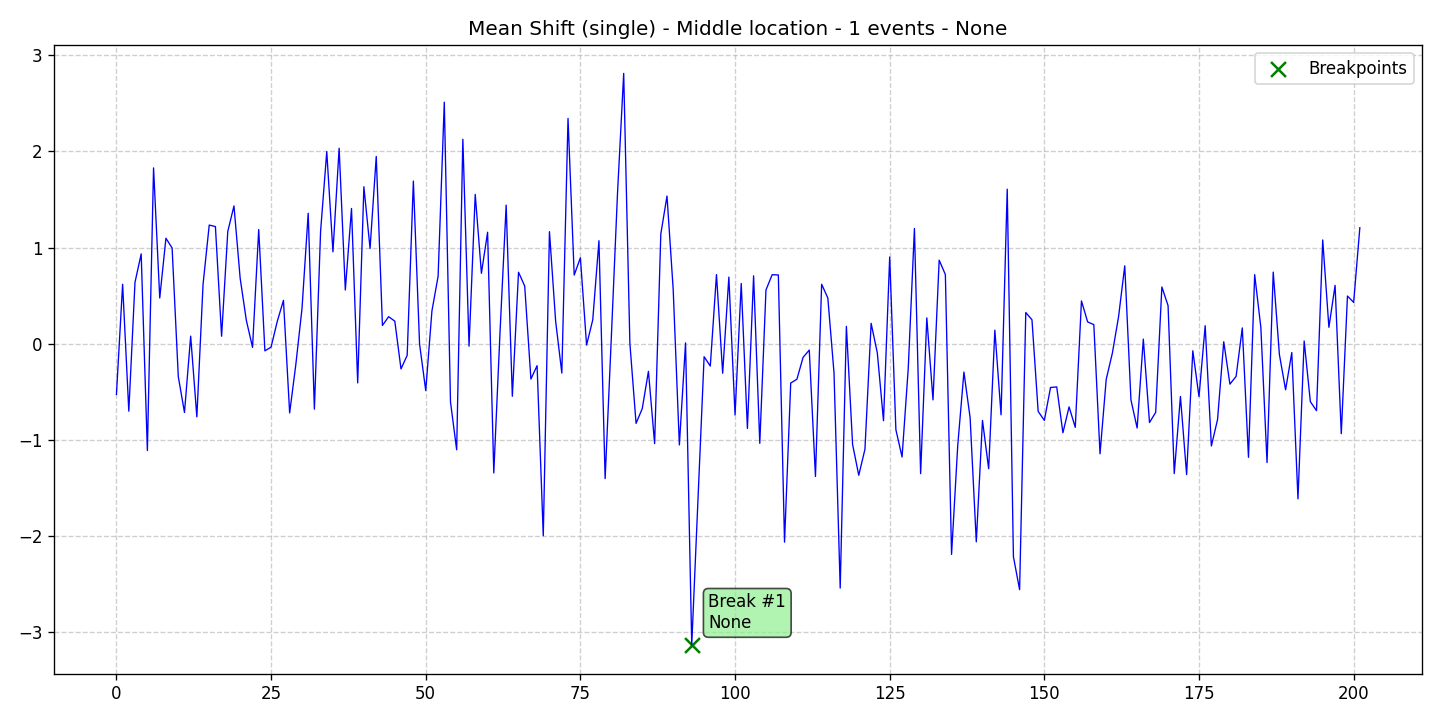

Data behind this chart, as committed beside it:
data, stationary, det_lin_up, det_lin_down, det_quad, det_cubic, det_exp, det_damped, stoc_trend, volatility, single_seas, multiple_seas, point_anom_single, point_anom_multi, collect_anom, context_anom, mean_shift, var_shift, trend_shift, date, is_break, is_anomaly, is_multi, location_beginning
-0.5268, 0, 0, 0, 0, 0, 0, 0, 0, 0, 0, 0, 0, 0, 0, 0, 1, 0, 0, 2020-01-01, 0, 0, 0, 0
0.6183, 0, 0, 0, 0, 0, 0, 0, 0, 0, 0, 0, 0, 0, 0, 0, 1, 0, 0, 2020-01-02, 0, 0, 0, 0
-0.7008, 0, 0, 0, 0, 0, 0, 0, 0, 0, 0, 0, 0, 0, 0, 0, 1, 0, 0, 2020-01-03, 0, 0, 0, 0
0.6381, 0, 0, 0, 0, 0, 0, 0, 0, 0, 0, 0, 0, 0, 0, 0, 1, 0, 0, 2020-01-04, 0, 0, 0, 0
0.9338, 0, 0, 0, 0, 0, 0, 0, 0, 0, 0, 0, 0, 0, 0, 0, 1, 0, 0, 2020-01-05, 0, 0, 0, 0
-1.11, 0, 0, 0, 0, 0, 0, 0, 0, 0, 0, 0, 0, 0, 0, 0, 1, 0, 0, 2020-01-06, 0, 0, 0, 0
1.828, 0, 0, 0, 0, 0, 0, 0, 0, 0, 0, 0, 0, 0, 0, 0, 1, 0, 0, 2020-01-07, 0, 0, 0, 0
0.4756, 0, 0, 0, 0, 0, 0, 0, 0, 0, 0, 0, 0, 0, 0, 0, 1, 0, 0, 2020-01-08, 0, 0, 0, 0
1.097, 0, 0, 0, 0, 0, 0, 0, 0, 0, 0, 0, 0, 0, 0, 0, 1, 0, 0, 2020-01-09, 0, 0, 0, 0
0.9952, 0, 0, 0, 0, 0, 0, 0, 0, 0, 0, 0, 0, 0, 0, 0, 1, 0, 0, 2020-01-10, 0, 0, 0, 0
-0.3418, 0, 0, 0, 0, 0, 0, 0, 0, 0, 0, 0, 0, 0, 0, 0, 1, 0, 0, 2020-01-11, 0, 0, 0, 0
-0.7144, 0, 0, 0, 0, 0, 0, 0, 0, 0, 0, 0, 0, 0, 0, 0, 1, 0, 0, 2020-01-12, 0, 0, 0, 0
0.07902, 0, 0, 0, 0, 0, 0, 0, 0, 0, 0, 0, 0, 0, 0, 0, 1, 0, 0, 2020-01-13, 0, 0, 0, 0
-0.76, 0, 0, 0, 0, 0, 0, 0, 0, 0, 0, 0, 0, 0, 0, 0, 1, 0, 0, 2020-01-14, 0, 0, 0, 0
0.6162, 0, 0, 0, 0, 0, 0, 0, 0, 0, 0, 0, 0, 0, 0, 0, 1, 0, 0, 2020-01-15, 0, 0, 0, 0
1.234, 0, 0, 0, 0, 0, 0, 0, 0, 0, 0, 0, 0, 0, 0, 0, 1, 0, 0, 2020-01-16, 0, 0, 0, 0
1.218, 0, 0, 0, 0, 0, 0, 0, 0, 0, 0, 0, 0, 0, 0, 0, 1, 0, 0, 2020-01-17, 0, 0, 0, 0
0.07785, 0, 0, 0, 0, 0, 0, 0, 0, 0, 0, 0, 0, 0, 0, 0, 1, 0, 0, 2020-01-18, 0, 0, 0, 0
1.168, 0, 0, 0, 0, 0, 0, 0, 0, 0, 0, 0, 0, 0, 0, 0, 1, 0, 0, 2020-01-19, 0, 0, 0, 0
1.433, 0, 0, 0, 0, 0, 0, 0, 0, 0, 0, 0, 0, 0, 0, 0, 1, 0, 0, 2020-01-20, 0, 0, 0, 0
0.6811, 0, 0, 0, 0, 0, 0, 0, 0, 0, 0, 0, 0, 0, 0, 0, 1, 0, 0, 2020-01-21, 0, 0, 0, 0
0.2432, 0, 0, 0, 0, 0, 0, 0, 0, 0, 0, 0, 0, 0, 0, 0, 1, 0, 0, 2020-01-22, 0, 0, 0, 0
-0.03789, 0, 0, 0, 0, 0, 0, 0, 0, 0, 0, 0, 0, 0, 0, 0, 1, 0, 0, 2020-01-23, 0, 0, 0, 0
1.187, 0, 0, 0, 0, 0, 0, 0, 0, 0, 0, 0, 0, 0, 0, 0, 1, 0, 0, 2020-01-24, 0, 0, 0, 0
-0.07383, 0, 0, 0, 0, 0, 0, 0, 0, 0, 0, 0, 0, 0, 0, 0, 1, 0, 0, 2020-01-25, 0, 0, 0, 0
-0.03452, 0, 0, 0, 0, 0, 0, 0, 0, 0, 0, 0, 0, 0, 0, 0, 1, 0, 0, 2020-01-26, 0, 0, 0, 0
0.2329, 0, 0, 0, 0, 0, 0, 0, 0, 0, 0, 0, 0, 0, 0, 0, 1, 0, 0, 2020-01-27, 0, 0, 0, 0
0.451, 0, 0, 0, 0, 0, 0, 0, 0, 0, 0, 0, 0, 0, 0, 0, 1, 0, 0, 2020-01-28, 0, 0, 0, 0
-0.719, 0, 0, 0, 0, 0, 0, 0, 0, 0, 0, 0, 0, 0, 0, 0, 1, 0, 0, 2020-01-29, 0, 0, 0, 0
-0.2156, 0, 0, 0, 0, 0, 0, 0, 0, 0, 0, 0, 0, 0, 0, 0, 1, 0, 0, 2020-01-30, 0, 0, 0, 0
0.368, 0, 0, 0, 0, 0, 0, 0, 0, 0, 0, 0, 0, 0, 0, 0, 1, 0, 0, 2020-01-31, 0, 0, 0, 0
1.356, 0, 0, 0, 0, 0, 0, 0, 0, 0, 0, 0, 0, 0, 0, 0, 1, 0, 0, 2020-02-01, 0, 0, 0, 0
-0.6801, 0, 0, 0, 0, 0, 0, 0, 0, 0, 0, 0, 0, 0, 0, 0, 1, 0, 0, 2020-02-02, 0, 0, 0, 0
1.167, 0, 0, 0, 0, 0, 0, 0, 0, 0, 0, 0, 0, 0, 0, 0, 1, 0, 0, 2020-02-03, 0, 0, 0, 0
1.997, 0, 0, 0, 0, 0, 0, 0, 0, 0, 0, 0, 0, 0, 0, 0, 1, 0, 0, 2020-02-04, 0, 0, 0, 0
0.9554, 0, 0, 0, 0, 0, 0, 0, 0, 0, 0, 0, 0, 0, 0, 0, 1, 0, 0, 2020-02-05, 0, 0, 0, 0
2.032, 0, 0, 0, 0, 0, 0, 0, 0, 0, 0, 0, 0, 0, 0, 0, 1, 0, 0, 2020-02-06, 0, 0, 0, 0
0.5585, 0, 0, 0, 0, 0, 0, 0, 0, 0, 0, 0, 0, 0, 0, 0, 1, 0, 0, 2020-02-07, 0, 0, 0, 0
1.406, 0, 0, 0, 0, 0, 0, 0, 0, 0, 0, 0, 0, 0, 0, 0, 1, 0, 0, 2020-02-08, 0, 0, 0, 0
-0.407, 0, 0, 0, 0, 0, 0, 0, 0, 0, 0, 0, 0, 0, 0, 0, 1, 0, 0, 2020-02-09, 0, 0, 0, 0
1.632, 0, 0, 0, 0, 0, 0, 0, 0, 0, 0, 0, 0, 0, 0, 0, 1, 0, 0, 2020-02-10, 0, 0, 0, 0
0.9904, 0, 0, 0, 0, 0, 0, 0, 0, 0, 0, 0, 0, 0, 0, 0, 1, 0, 0, 2020-02-11, 0, 0, 0, 0
1.947, 0, 0, 0, 0, 0, 0, 0, 0, 0, 0, 0, 0, 0, 0, 0, 1, 0, 0, 2020-02-12, 0, 0, 0, 0
0.1901, 0, 0, 0, 0, 0, 0, 0, 0, 0, 0, 0, 0, 0, 0, 0, 1, 0, 0, 2020-02-13, 0, 0, 0, 0
0.2814, 0, 0, 0, 0, 0, 0, 0, 0, 0, 0, 0, 0, 0, 0, 0, 1, 0, 0, 2020-02-14, 0, 0, 0, 0
0.2347, 0, 0, 0, 0, 0, 0, 0, 0, 0, 0, 0, 0, 0, 0, 0, 1, 0, 0, 2020-02-15, 0, 0, 0, 0
-0.2618, 0, 0, 0, 0, 0, 0, 0, 0, 0, 0, 0, 0, 0, 0, 0, 1, 0, 0, 2020-02-16, 0, 0, 0, 0
-0.1205, 0, 0, 0, 0, 0, 0, 0, 0, 0, 0, 0, 0, 0, 0, 0, 1, 0, 0, 2020-02-17, 0, 0, 0, 0
1.691, 0, 0, 0, 0, 0, 0, 0, 0, 0, 0, 0, 0, 0, 0, 0, 1, 0, 0, 2020-02-18, 0, 0, 0, 0
-0.001163, 0, 0, 0, 0, 0, 0, 0, 0, 0, 0, 0, 0, 0, 0, 0, 1, 0, 0, 2020-02-19, 0, 0, 0, 0
-0.4867, 0, 0, 0, 0, 0, 0, 0, 0, 0, 0, 0, 0, 0, 0, 0, 1, 0, 0, 2020-02-20, 0, 0, 0, 0
0.3404, 0, 0, 0, 0, 0, 0, 0, 0, 0, 0, 0, 0, 0, 0, 0, 1, 0, 0, 2020-02-21, 0, 0, 0, 0
0.7018, 0, 0, 0, 0, 0, 0, 0, 0, 0, 0, 0, 0, 0, 0, 0, 1, 0, 0, 2020-02-22, 0, 0, 0, 0
2.51, 0, 0, 0, 0, 0, 0, 0, 0, 0, 0, 0, 0, 0, 0, 0, 1, 0, 0, 2020-02-23, 0, 0, 0, 0
-0.6039, 0, 0, 0, 0, 0, 0, 0, 0, 0, 0, 0, 0, 0, 0, 0, 1, 0, 0, 2020-02-24, 0, 0, 0, 0
-1.102, 0, 0, 0, 0, 0, 0, 0, 0, 0, 0, 0, 0, 0, 0, 0, 1, 0, 0, 2020-02-25, 0, 0, 0, 0
2.125, 0, 0, 0, 0, 0, 0, 0, 0, 0, 0, 0, 0, 0, 0, 0, 1, 0, 0, 2020-02-26, 0, 0, 0, 0
-0.02561, 0, 0, 0, 0, 0, 0, 0, 0, 0, 0, 0, 0, 0, 0, 0, 1, 0, 0, 2020-02-27, 0, 0, 0, 0
1.552, 0, 0, 0, 0, 0, 0, 0, 0, 0, 0, 0, 0, 0, 0, 0, 1, 0, 0, 2020-02-28, 0, 0, 0, 0
0.7321, 0, 0, 0, 0, 0, 0, 0, 0, 0, 0, 0, 0, 0, 0, 0, 1, 0, 0, 2020-02-29, 0, 0, 0, 0
... 142 more rows
